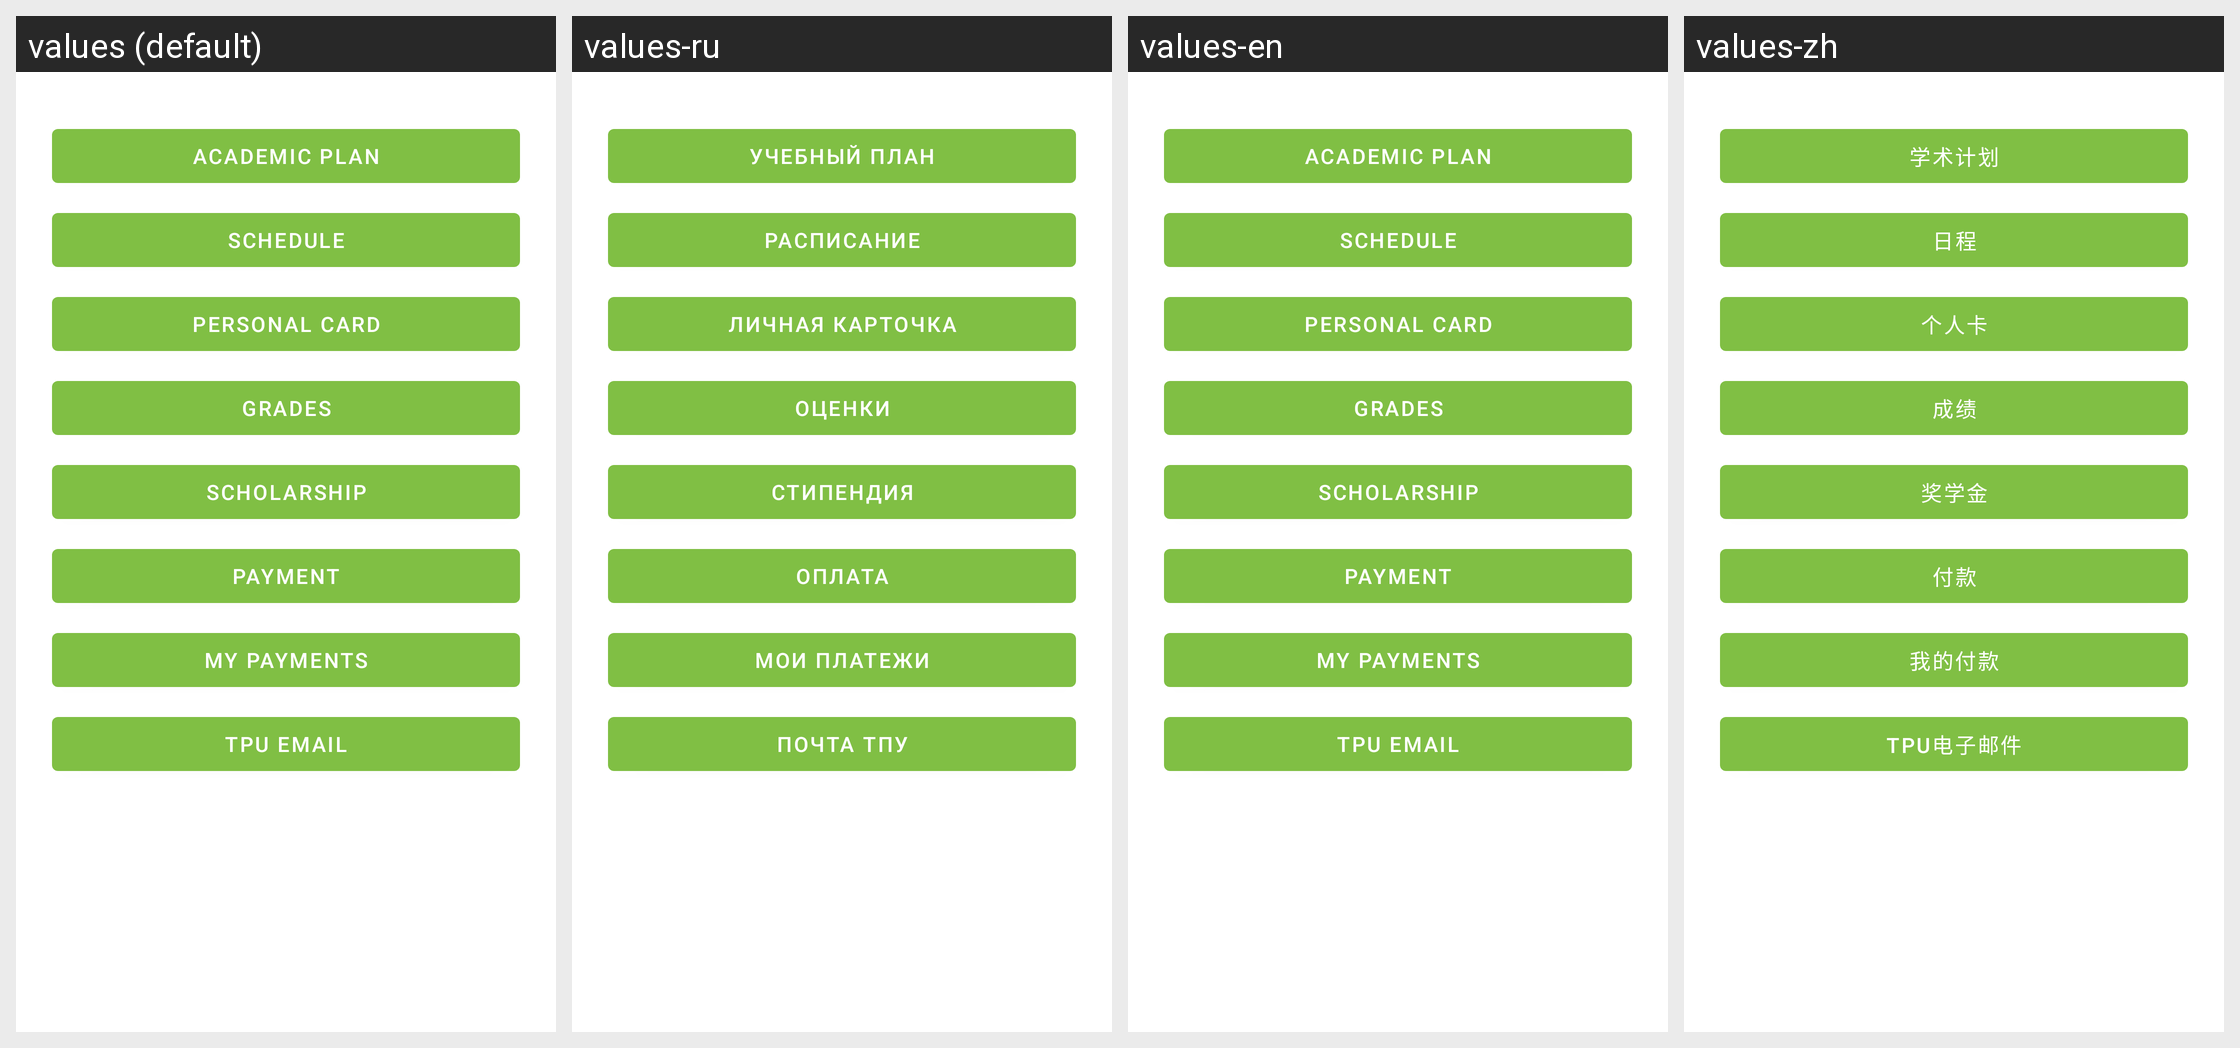

For this localized Android screen grid, give each drawn string resource with its value in every locale shown.
Android screen res/layout/fragment_tpu_portal.xml rendered under 4 locales, left to right: values (default), values-ru, values-en, values-zh. Device: Nexus 5 (rendered at 1080×1920; each locale shown at half size, 540×960, under a caption strip naming it); theme AppTheme.
Strings drawn on this screen, with the default value and each locale's value (text and hints the layout hard-codes, and strings that could not be matched under every locale, appear in the picture but are not listed):

portal_academic_plan
  values: Academic plan
  values-ru: Учебный план
  values-en: Academic plan
  values-zh: 学术计划

portal_schedule
  values: Schedule
  values-ru: Расписание
  values-en: Schedule
  values-zh: 日程

portal_personal_card
  values: Personal card
  values-ru: Личная карточка
  values-en: Personal card
  values-zh: 个人卡

portal_grades
  values: Grades
  values-ru: Оценки
  values-en: Grades
  values-zh: 成绩

portal_scholarship
  values: Scholarship
  values-ru: Стипендия
  values-en: Scholarship
  values-zh: 奖学金

portal_payment
  values: Payment
  values-ru: Оплата
  values-en: Payment
  values-zh: 付款

portal_my_payments
  values: My payments
  values-ru: Мои платежи
  values-en: My payments
  values-zh: 我的付款

portal_mail
  values: TPU email
  values-ru: Почта ТПУ
  values-en: TPU email
  values-zh: TPU电子邮件
